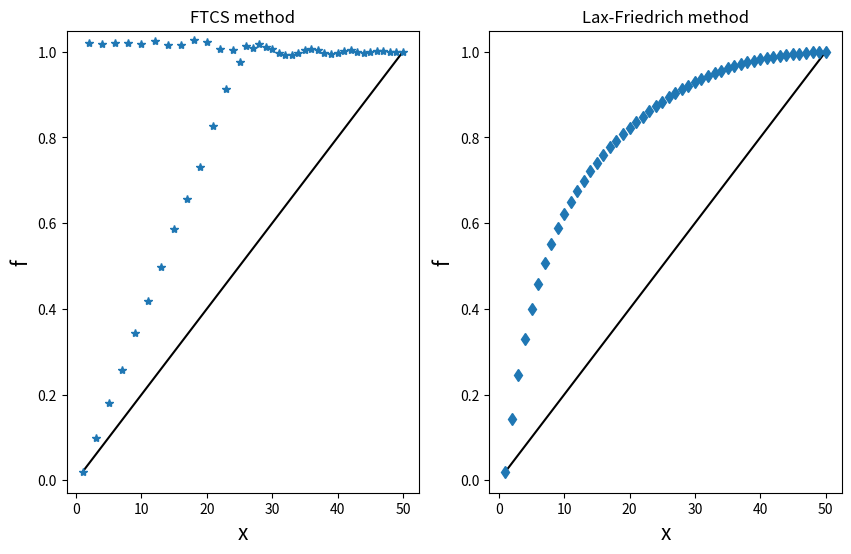

This chart was generated by the following Python code:
#!/usr/bin/env python3
# -*- coding: utf-8 -*-
"""
Created on Tue Nov  3 11:39:42 2020

Advection Equation using the FTCS and the Lax-Friedrich methods.
@author: capucinebarfety

"""
import numpy as np
import matplotlib.pyplot as plt


#Define grid and time steps, as well as the input parameters of the functions
N = 250 #time increments
J = 50 #number of grid elements
dx = 1 
dt = 1

x = np.arange(1, J+1, step = dx) #spatial grid

u = -0.1 #velocity


#Create initial conditions
f_ftc = x.copy()*1./J
f_lf = x.copy()*1./J


#Set up the figure
plt.ion()
fig, axes = plt.subplots(1, 2, figsize=(10,6))


axes[0].plot(x, x/J, 'k-')
FTCS, = axes[0].plot(x,  f_ftc, linestyle='', marker='*')
axes[0].set_title('FTCS method')
axes[0].set_ylabel('f', fontsize=15)
axes[0].set_xlabel('x', fontsize=15)

axes[1].plot(x, x/J, 'k-')
LF, = axes[1].plot(x,  f_lf, linestyle='', marker='d')
axes[1].set_title('Lax-Friedrich method')
axes[1].set_ylabel('f', fontsize=15)
axes[1].set_xlabel('x', fontsize=15)

fig.canvas.draw()


#Iterate over time
for n in range(N):
    
    #for the FTC method:
    f_ftc[1:J-1] = f_ftc[1:J-1] - (u*dt/(2*dx)) * (f_ftc[2:] - f_ftc[:J-2])
    FTCS.set_ydata(f_ftc)
    
    
    #For the Lax-Friedrich method:
    f_lf[1:J-1] = 1./2. * (f_lf[2:] + f_lf[:J-2]) - (u*dt/(2*dx)) * (f_lf[2:] - f_lf[:J-2])
    LF.set_ydata(f_lf) 
    
    fig.canvas.draw()
    plt.pause(0.001)



    
    
    
    
    
    